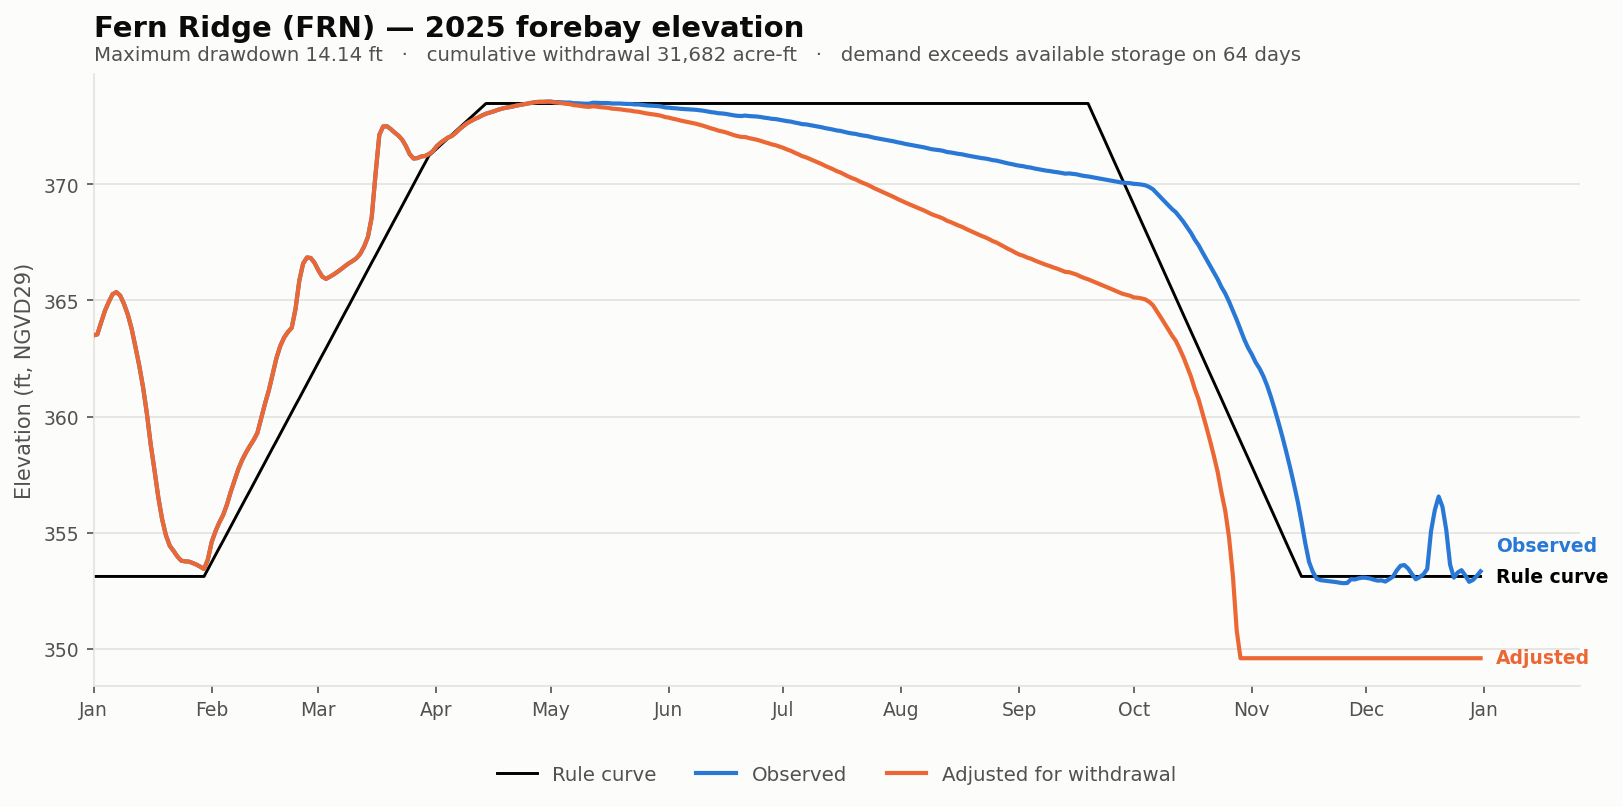

The data file committed next to this chart (first rows):
date, elev_observed_ft, elev_adjusted_ft, storage_observed_af, storage_adjusted_af, demand_cfs, cumulative_withdrawal_af, elev_change_ft, at_rating_floor, elev_rule_ft
2025-01-01, 363.5, 363.5, 29635, 29635, 0.0, 0.0, 0.0, False, 353.1
2025-01-02, 363.5, 363.5, 29814, 29814, 0.0, 0.0, 0.0, False, 353.1
2025-01-03, 364.1, 364.1, 32211, 32211, 0.0, 0.0, 0.0, False, 353.1
2025-01-04, 364.6, 364.6, 34643, 34643, 0.0, 0.0, 0.0, False, 353.1
2025-01-05, 364.9, 364.9, 36573, 36573, 0.0, 0.0, 0.0, False, 353.1
2025-01-06, 365.3, 365.3, 38308, 38308, 0.0, 0.0, 0.0, False, 353.1
2025-01-07, 365.4, 365.4, 38791, 38791, 0.0, 0.0, 0.0, False, 353.1
2025-01-08, 365.2, 365.2, 37988, 37988, 0.0, 0.0, 0.0, False, 353.1
2025-01-09, 364.9, 364.9, 36110, 36110, 0.0, 0.0, 0.0, False, 353.1
2025-01-10, 364.4, 364.4, 33801, 33801, 0.0, 0.0, 0.0, False, 353.1
2025-01-11, 363.8, 363.8, 30903, 30903, 0.0, 0.0, 0.0, False, 353.1
2025-01-12, 363.0, 363.0, 27466, 27466, 0.0, 0.0, 0.0, False, 353.1
2025-01-13, 362.2, 362.2, 24216, 24216, 0.0, 0.0, 0.0, False, 353.1
2025-01-14, 361.3, 361.3, 20775, 20775, 0.0, 0.0, 0.0, False, 353.1
2025-01-15, 360.1, 360.1, 16998, 16998, 0.0, 0.0, 0.0, False, 353.1
2025-01-16, 358.8, 358.8, 13120, 13120, 0.0, 0.0, 0.0, False, 353.1
2025-01-17, 357.7, 357.7, 10354, 10354, 0.0, 0.0, 0.0, False, 353.1
2025-01-18, 356.5, 356.5, 7872, 7872, 0.0, 0.0, 0.0, False, 353.1
2025-01-19, 355.6, 355.6, 6168, 6168, 0.0, 0.0, 0.0, False, 353.1
2025-01-20, 354.9, 354.9, 5084, 5084, 0.0, 0.0, 0.0, False, 353.1
2025-01-21, 354.4, 354.4, 4455, 4455, 0.0, 0.0, 0.0, False, 353.1
2025-01-22, 354.2, 354.2, 4169, 4169, 0.0, 0.0, 0.0, False, 353.1
2025-01-23, 354, 354, 3873, 3873, 0.0, 0.0, 0.0, False, 353.1
2025-01-24, 353.8, 353.8, 3663, 3663, 0.0, 0.0, 0.0, False, 353.1
2025-01-25, 353.8, 353.8, 3628, 3628, 0.0, 0.0, 0.0, False, 353.1
2025-01-26, 353.8, 353.8, 3617, 3617, 0.0, 0.0, 0.0, False, 353.1
2025-01-27, 353.7, 353.7, 3548, 3548, 0.0, 0.0, 0.0, False, 353.1
2025-01-28, 353.6, 353.6, 3470, 3470, 0.0, 0.0, 0.0, False, 353.1
2025-01-29, 353.5, 353.5, 3369, 3369, 0.0, 0.0, 0.0, False, 353.1
2025-01-30, 353.4, 353.4, 3260, 3260, 0.0, 0.0, 0.0, False, 353.1
2025-01-31, 353.9, 353.9, 3721, 3721, 0.0, 0.0, 0.0, False, 353.4
2025-02-01, 354.6, 354.6, 4672, 4672, 0.0, 0.0, 0.0, False, 353.7
2025-02-02, 355.1, 355.1, 5338, 5338, 0.0, 0.0, 0.0, False, 354
2025-02-03, 355.4, 355.4, 5936, 5936, 0.0, 0.0, 0.0, False, 354.4
2025-02-04, 355.8, 355.8, 6474, 6474, 0.0, 0.0, 0.0, False, 354.6
2025-02-05, 356.2, 356.2, 7281, 7281, 0.0, 0.0, 0.0, False, 355
2025-02-06, 356.8, 356.8, 8349, 8349, 0.0, 0.0, 0.0, False, 355.3
2025-02-07, 357.2, 357.2, 9376, 9376, 0.0, 0.0, 0.0, False, 355.6
2025-02-08, 357.7, 357.7, 10470, 10470, 0.0, 0.0, 0.0, False, 355.9
2025-02-09, 358.1, 358.1, 11400, 11400, 0.0, 0.0, 0.0, False, 356.2
2025-02-10, 358.4, 358.4, 12202, 12202, 0.0, 0.0, 0.0, False, 356.5
2025-02-11, 358.7, 358.7, 12933, 12933, 0.0, 0.0, 0.0, False, 356.8
2025-02-12, 359, 359, 13637, 13637, 0.0, 0.0, 0.0, False, 357.1
2025-02-13, 359.3, 359.3, 14505, 14505, 0.0, 0.0, 0.0, False, 357.4
2025-02-14, 359.9, 359.9, 16375, 16375, 0.0, 0.0, 0.0, False, 357.7
2025-02-15, 360.6, 360.6, 18383, 18383, 0.0, 0.0, 0.0, False, 358
2025-02-16, 361.1, 361.1, 20318, 20318, 0.0, 0.0, 0.0, False, 358.3
2025-02-17, 361.8, 361.8, 22811, 22811, 0.0, 0.0, 0.0, False, 358.6
2025-02-18, 362.5, 362.5, 25502, 25502, 0.0, 0.0, 0.0, False, 358.9
2025-02-19, 363, 363, 27636, 27636, 0.0, 0.0, 0.0, False, 359.3
2025-02-20, 363.4, 363.4, 29191, 29191, 0.0, 0.0, 0.0, False, 359.6
2025-02-21, 363.6, 363.6, 30265, 30265, 0.0, 0.0, 0.0, False, 359.9
2025-02-22, 363.8, 363.8, 31088, 31088, 0.0, 0.0, 0.0, False, 360.2
2025-02-23, 364.6, 364.6, 34993, 34993, 0.0, 0.0, 0.0, False, 360.5
2025-02-24, 365.9, 365.9, 41488, 41488, 0.0, 0.0, 0.0, False, 360.8
2025-02-25, 366.6, 366.6, 45788, 45788, 0.0, 0.0, 0.0, False, 361.1
2025-02-26, 366.9, 366.9, 47364, 47364, 0.0, 0.0, 0.0, False, 361.4
2025-02-27, 366.8, 366.8, 47241, 47241, 0.0, 0.0, 0.0, False, 361.7
2025-02-28, 366.6, 366.6, 45968, 45968, 0.0, 0.0, 0.0, False, 362
2025-03-01, 366.3, 366.3, 44070, 44070, 0.0, 0.0, 0.0, False, 362.3
... 305 more rows
